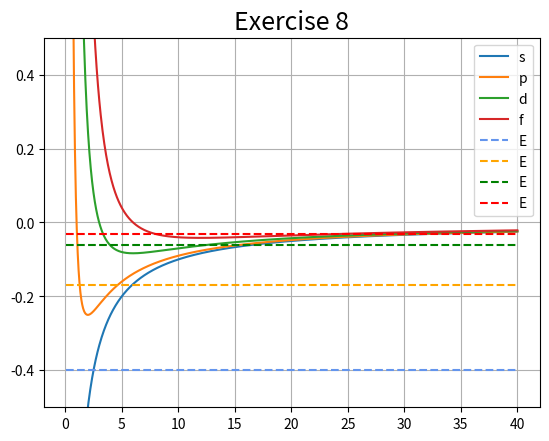

This chart was generated by the following Python code:
#!/usr/bin/env python3
# -*- coding: utf-8 -*-
"""
Created on Sat May  2 17:29:34 2026

@author: cecilia.costa
"""


import numpy as np
import matplotlib.pyplot as plt

# =============================================================================
# Set Z = 1 and plot the effective potential V(r) =−Z/r+ ℓ(ℓ+1)/2r2 
# for s, p, d, and f electrons (see gure 4). Plot all the potentials in
# =============================================================================

Z = 1
def V(r, l):
    return -Z/r + (l*(l+1))/(2*(r**2))

fig, ax = plt.subplots()
ax.set_title("Exercise 8", fontsize=18)

x = np.linspace(0.1, 40, 1000)

ax.plot(x, V(x, 0), label=r"s")
ax.plot(x, V(x, 1), label=r"p")
ax.plot(x, V(x, 2), label=r"d")
ax.plot(x, V(x, 3), label=r"f")

E = np.full_like(x, -0.4)
ax.plot(x, E, "--", label="E", color="cornflowerblue")

E = np.full_like(x, -0.17)
ax.plot(x, E, "--", label="E", color="orange")

E = np.full_like(x, -0.06)
ax.plot(x, E, "--", label="E", color="green")

E = np.full_like(x, -0.03)
ax.plot(x, E, "--", label="E", color="red")



ax.set_ylim(-0.5, 0.5)

ax.grid()
ax.legend(loc="upper right")
